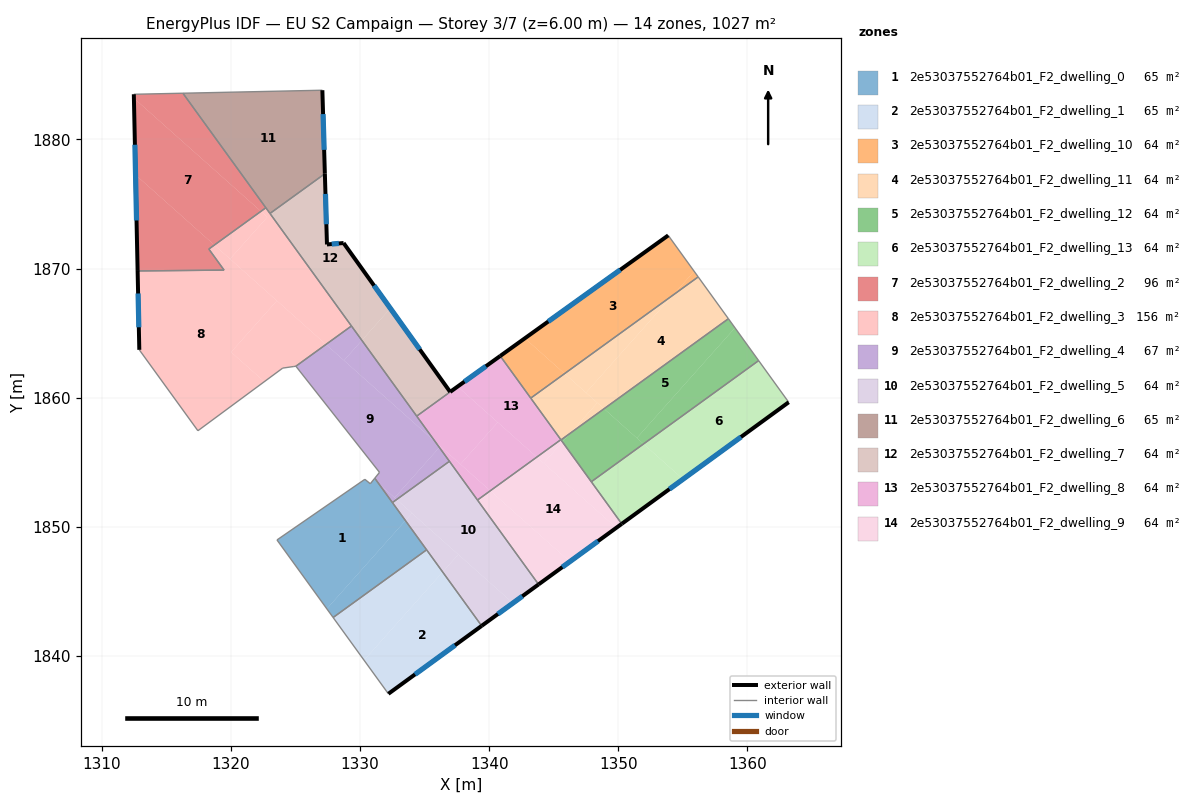
=== STOREY PLAN SPEC (per zone: floor XY polygon, exterior-wall plan segments, windows/doors) ===
zone 1: 2e53037552764b01_F2_dwelling_0  (65.1 m²)
  floor: (1331.43, 1853.36) (1333.51, 1850.48) (1327.42, 1843.65) (1323.56, 1848.98) (1330.37, 1853.68) (1330.79, 1853.34) (1331.07, 1853.68)
  floor: (1333.51, 1850.48) (1335.15, 1848.22) (1327.91, 1842.98) (1327.42, 1843.65)
  floor: (1331.14, 1853.76) (1331.43, 1853.36) (1331.07, 1853.68)
  interior walls: 7
zone 2: 2e53037552764b01_F2_dwelling_1  (65.1 m²)
  floor: (1336.40, 1846.50) (1339.41, 1842.33) (1332.19, 1837.07) (1330.31, 1839.67)
  floor: (1335.15, 1848.22) (1336.40, 1846.50) (1330.31, 1839.67) (1327.91, 1842.98)
  exterior wall: (1332.19, 1837.07) – (1339.41, 1842.33)  [8.9 m]
    window: (1334.25, 1838.57) – (1337.35, 1840.83)  [4.9 m²]
  interior walls: 3
zone 3: 2e53037552764b01_F2_dwelling_10  (64.0 m²)
  floor: (1353.86, 1872.57) (1355.87, 1869.79) (1354.22, 1867.93) (1345.83, 1861.86) (1342.76, 1864.60)
  floor: (1355.87, 1869.79) (1356.18, 1869.36) (1354.22, 1867.93)
  floor: (1345.83, 1861.86) (1343.22, 1859.97) (1340.85, 1863.23) (1342.76, 1864.60)
  exterior wall: (1353.86, 1872.57) – (1340.85, 1863.23)  [16.0 m]
    window: (1350.14, 1869.90) – (1344.57, 1865.90)  [8.8 m²]
  interior walls: 3
zone 4: 2e53037552764b01_F2_dwelling_11  (64.0 m²)
  floor: (1356.18, 1869.36) (1358.52, 1866.12) (1348.89, 1859.14) (1347.49, 1860.39) (1354.22, 1867.93)
  floor: (1348.37, 1859.61) (1346.26, 1857.24) (1345.56, 1856.73) (1345.55, 1856.75) (1343.22, 1859.97) (1345.83, 1861.86)
  floor: (1354.22, 1867.93) (1347.49, 1860.39) (1345.83, 1861.86)
  floor: (1348.89, 1859.14) (1346.26, 1857.24) (1348.37, 1859.61)
  interior walls: 5
zone 5: 2e53037552764b01_F2_dwelling_12  (64.0 m²)
  floor: (1359.03, 1865.41) (1360.86, 1862.87) (1351.95, 1856.42) (1351.43, 1856.88)
  floor: (1358.52, 1866.12) (1359.03, 1865.41) (1351.43, 1856.88) (1348.89, 1859.14)
  floor: (1346.26, 1857.24) (1345.67, 1856.58) (1345.56, 1856.73)
  floor: (1351.95, 1856.42) (1347.91, 1853.49) (1345.67, 1856.58) (1346.26, 1857.24) (1348.89, 1859.14)
  interior walls: 4
zone 6: 2e53037552764b01_F2_dwelling_13  (64.0 m²)
  floor: (1360.86, 1862.87) (1363.19, 1859.65) (1355.01, 1853.69) (1351.95, 1856.42)
  floor: (1355.01, 1853.69) (1350.26, 1850.23) (1347.91, 1853.49) (1351.95, 1856.42)
  exterior wall: (1350.26, 1850.23) – (1363.19, 1859.65)  [16.0 m]
    window: (1353.96, 1852.92) – (1359.50, 1856.96)  [8.8 m²]
  interior walls: 3
zone 7: 2e53037552764b01_F2_dwelling_2  (96.3 m²)
  floor: (1322.32, 1874.43) (1318.72, 1871.82) (1312.61, 1877.26) (1312.48, 1883.19)
  floor: (1318.72, 1871.82) (1318.29, 1871.51) (1319.47, 1869.88) (1312.77, 1869.82) (1312.61, 1877.26)
  floor: (1316.28, 1883.58) (1322.70, 1874.71) (1322.32, 1874.43) (1312.48, 1883.19) (1312.48, 1883.50)
  exterior wall: (1312.48, 1883.50) – (1312.77, 1869.82)  [13.7 m]
    window: (1312.56, 1879.59) – (1312.69, 1873.72)  [7.5 m²]
  interior walls: 5
zone 8: 2e53037552764b01_F2_dwelling_3  (156.1 m²)
  floor: (1323.56, 1867.51) (1320.01, 1863.53) (1322.58, 1861.24) (1317.44, 1857.44) (1312.90, 1863.71) (1312.77, 1869.82) (1319.47, 1869.88) (1318.29, 1871.51) (1318.72, 1871.82)
  floor: (1327.36, 1864.12) (1325.03, 1862.44) (1324.87, 1862.42) (1324.01, 1862.29) (1322.58, 1861.24) (1320.01, 1863.53) (1323.56, 1867.51)
  floor: (1322.82, 1873.99) (1319.93, 1870.74) (1318.72, 1871.82) (1322.32, 1874.43)
  floor: (1322.82, 1873.99) (1322.32, 1874.43) (1322.70, 1874.71) (1329.33, 1865.55) (1327.36, 1864.12) (1319.93, 1870.74)
  exterior wall: (1312.77, 1869.82) – (1312.90, 1863.71)  [6.1 m]
    window: (1312.81, 1868.07) – (1312.87, 1865.45)  [3.4 m²]
  interior walls: 10
zone 9: 2e53037552764b01_F2_dwelling_4  (66.8 m²)
  floor: (1335.83, 1856.58) (1336.14, 1856.15) (1332.67, 1852.26) (1331.43, 1853.36) (1331.14, 1853.76) (1331.50, 1854.22) (1325.03, 1862.44) (1327.36, 1864.12)
  floor: (1336.14, 1856.15) (1336.92, 1855.07) (1332.83, 1852.11) (1332.67, 1852.26)
  floor: (1330.14, 1864.44) (1335.83, 1856.58) (1328.75, 1862.88)
  floor: (1332.83, 1852.11) (1332.50, 1851.88) (1331.43, 1853.36)
  floor: (1329.33, 1865.55) (1330.14, 1864.44) (1328.75, 1862.88) (1327.36, 1864.12)
  interior walls: 7
zone 10: 2e53037552764b01_F2_dwelling_5  (64.2 m²)
  floor: (1341.83, 1844.09) (1339.41, 1842.33) (1336.40, 1846.50) (1337.61, 1847.86)
  floor: (1334.02, 1851.05) (1333.51, 1850.48) (1332.50, 1851.88) (1332.83, 1852.11)
  floor: (1336.92, 1855.07) (1343.82, 1845.54) (1341.83, 1844.09) (1332.83, 1852.11)
  floor: (1337.61, 1847.86) (1336.40, 1846.50) (1333.51, 1850.48) (1334.02, 1851.05)
  exterior wall: (1339.41, 1842.33) – (1343.82, 1845.54)  [5.5 m]
    window: (1340.67, 1843.25) – (1342.56, 1844.62)  [3.0 m²]
  interior walls: 5
zone 11: 2e53037552764b01_F2_dwelling_6  (65.1 m²)
  floor: (1327.08, 1883.81) (1327.27, 1877.34) (1323.02, 1874.27) (1316.28, 1883.58)
  exterior wall: (1327.27, 1877.34) – (1327.08, 1883.81)  [6.5 m]
    window: (1327.22, 1879.19) – (1327.13, 1881.96)  [3.6 m²]
  interior walls: 4
zone 12: 2e53037552764b01_F2_dwelling_7  (64.5 m²)
  floor: (1332.34, 1866.92) (1336.97, 1860.45) (1334.38, 1858.57) (1330.14, 1864.44)
  floor: (1327.27, 1877.34) (1327.43, 1871.87) (1328.72, 1871.98) (1332.34, 1866.92) (1330.14, 1864.44) (1323.02, 1874.27)
  exterior wall: (1327.43, 1871.87) – (1327.27, 1877.34)  [5.5 m]
    window: (1327.39, 1873.43) – (1327.32, 1875.78)  [3.0 m²]
  exterior wall: (1328.72, 1871.98) – (1327.43, 1871.87)  [1.3 m]
    window: (1328.35, 1871.95) – (1327.80, 1871.90)  [0.7 m²]
  exterior wall: (1336.97, 1860.45) – (1328.72, 1871.98)  [14.2 m]
    window: (1334.62, 1863.74) – (1331.08, 1868.68)  [7.8 m²]
  interior walls: 4
zone 13: 2e53037552764b01_F2_dwelling_8  (63.9 m²)
  floor: (1340.85, 1863.23) (1345.55, 1856.75) (1343.68, 1855.40) (1337.55, 1860.86)
  floor: (1340.08, 1852.79) (1339.09, 1852.07) (1336.14, 1856.15) (1336.21, 1856.24)
  floor: (1340.66, 1858.10) (1337.77, 1854.85) (1335.83, 1856.58) (1334.38, 1858.57) (1336.97, 1860.45) (1337.55, 1860.86)
  floor: (1343.68, 1855.40) (1340.08, 1852.79) (1337.77, 1854.85) (1340.66, 1858.10)
  floor: (1336.21, 1856.24) (1336.14, 1856.15) (1335.83, 1856.58)
  exterior wall: (1340.85, 1863.23) – (1336.97, 1860.45)  [4.8 m]
    window: (1339.74, 1862.44) – (1338.08, 1861.24)  [2.6 m²]
  interior walls: 6
zone 14: 2e53037552764b01_F2_dwelling_9  (64.2 m²)
  floor: (1346.24, 1847.30) (1343.82, 1845.54) (1339.09, 1852.07) (1340.08, 1852.79)
  floor: (1349.84, 1849.92) (1346.24, 1847.30) (1340.08, 1852.79) (1343.68, 1855.40)
  floor: (1345.56, 1856.73) (1345.67, 1856.58) (1344.21, 1854.93) (1343.68, 1855.40) (1345.55, 1856.75)
  floor: (1345.67, 1856.58) (1350.26, 1850.23) (1349.84, 1849.92) (1344.21, 1854.93)
  exterior wall: (1343.82, 1845.54) – (1350.26, 1850.23)  [8.0 m]
    window: (1345.66, 1846.88) – (1348.42, 1848.89)  [4.4 m²]
  interior walls: 5

=== DERIVED (storey summary) ===
Building: EU S2 Campaign
Storey: 3 of 7  (floor level z = 6.00 m)
Storey gross floor area: 1027.2 m²
Zones on this storey: 14
  - 2e53037552764b01_F2_dwelling_0: floor 65.1 m²
  - 2e53037552764b01_F2_dwelling_1: floor 65.1 m²; exterior wall 8.9 m (26.8 m²); 1 window(s) 4.9 m²; WWR 18.4%
  - 2e53037552764b01_F2_dwelling_10: floor 64.0 m²; exterior wall 16.0 m (48.0 m²); 1 window(s) 8.8 m²; WWR 18.4%
  - 2e53037552764b01_F2_dwelling_11: floor 64.0 m²
  - 2e53037552764b01_F2_dwelling_12: floor 64.0 m²
  - 2e53037552764b01_F2_dwelling_13: floor 64.0 m²; exterior wall 16.0 m (48.0 m²); 1 window(s) 8.8 m²; WWR 18.4%
  - 2e53037552764b01_F2_dwelling_2: floor 96.3 m²; exterior wall 13.7 m (41.1 m²); 1 window(s) 7.5 m²; WWR 18.4%
  - 2e53037552764b01_F2_dwelling_3: floor 156.1 m²; exterior wall 6.1 m (18.3 m²); 1 window(s) 3.4 m²; WWR 18.4%
  - 2e53037552764b01_F2_dwelling_4: floor 66.8 m²
  - 2e53037552764b01_F2_dwelling_5: floor 64.2 m²; exterior wall 5.5 m (16.4 m²); 1 window(s) 3.0 m²; WWR 18.4%
  - 2e53037552764b01_F2_dwelling_6: floor 65.1 m²; exterior wall 6.5 m (19.4 m²); 1 window(s) 3.6 m²; WWR 18.4%
  - 2e53037552764b01_F2_dwelling_7: floor 64.5 m²; exterior wall 21.0 m (62.9 m²); 3 window(s) 11.5 m²; WWR 18.4%
  - 2e53037552764b01_F2_dwelling_8: floor 63.9 m²; exterior wall 4.8 m (14.3 m²); 1 window(s) 2.6 m²; WWR 18.4%
  - 2e53037552764b01_F2_dwelling_9: floor 64.2 m²; exterior wall 8.0 m (23.9 m²); 1 window(s) 4.4 m²; WWR 18.4%
Zone adjacency (shared interzone walls):
  - 2e53037552764b01_F2_dwelling_0 ↔ 2e53037552764b01_F2_dwelling_1
  - 2e53037552764b01_F2_dwelling_0 ↔ 2e53037552764b01_F2_dwelling_4
  - 2e53037552764b01_F2_dwelling_0 ↔ 2e53037552764b01_F2_dwelling_5
  - 2e53037552764b01_F2_dwelling_1 ↔ 2e53037552764b01_F2_dwelling_5
  - 2e53037552764b01_F2_dwelling_10 ↔ 2e53037552764b01_F2_dwelling_11
  - 2e53037552764b01_F2_dwelling_10 ↔ 2e53037552764b01_F2_dwelling_8
  - 2e53037552764b01_F2_dwelling_11 ↔ 2e53037552764b01_F2_dwelling_12
  - 2e53037552764b01_F2_dwelling_11 ↔ 2e53037552764b01_F2_dwelling_8
  - 2e53037552764b01_F2_dwelling_11 ↔ 2e53037552764b01_F2_dwelling_9
  - 2e53037552764b01_F2_dwelling_12 ↔ 2e53037552764b01_F2_dwelling_13
  - 2e53037552764b01_F2_dwelling_12 ↔ 2e53037552764b01_F2_dwelling_9
  - 2e53037552764b01_F2_dwelling_13 ↔ 2e53037552764b01_F2_dwelling_9
  - 2e53037552764b01_F2_dwelling_2 ↔ 2e53037552764b01_F2_dwelling_3
  - 2e53037552764b01_F2_dwelling_2 ↔ 2e53037552764b01_F2_dwelling_6
  - 2e53037552764b01_F2_dwelling_3 ↔ 2e53037552764b01_F2_dwelling_4
  - 2e53037552764b01_F2_dwelling_3 ↔ 2e53037552764b01_F2_dwelling_6
  - 2e53037552764b01_F2_dwelling_3 ↔ 2e53037552764b01_F2_dwelling_7
  - 2e53037552764b01_F2_dwelling_4 ↔ 2e53037552764b01_F2_dwelling_5
  - 2e53037552764b01_F2_dwelling_4 ↔ 2e53037552764b01_F2_dwelling_7
  - 2e53037552764b01_F2_dwelling_4 ↔ 2e53037552764b01_F2_dwelling_8
  - 2e53037552764b01_F2_dwelling_5 ↔ 2e53037552764b01_F2_dwelling_8
  - 2e53037552764b01_F2_dwelling_5 ↔ 2e53037552764b01_F2_dwelling_9
  - 2e53037552764b01_F2_dwelling_6 ↔ 2e53037552764b01_F2_dwelling_7
  - 2e53037552764b01_F2_dwelling_7 ↔ 2e53037552764b01_F2_dwelling_8
  - 2e53037552764b01_F2_dwelling_8 ↔ 2e53037552764b01_F2_dwelling_9